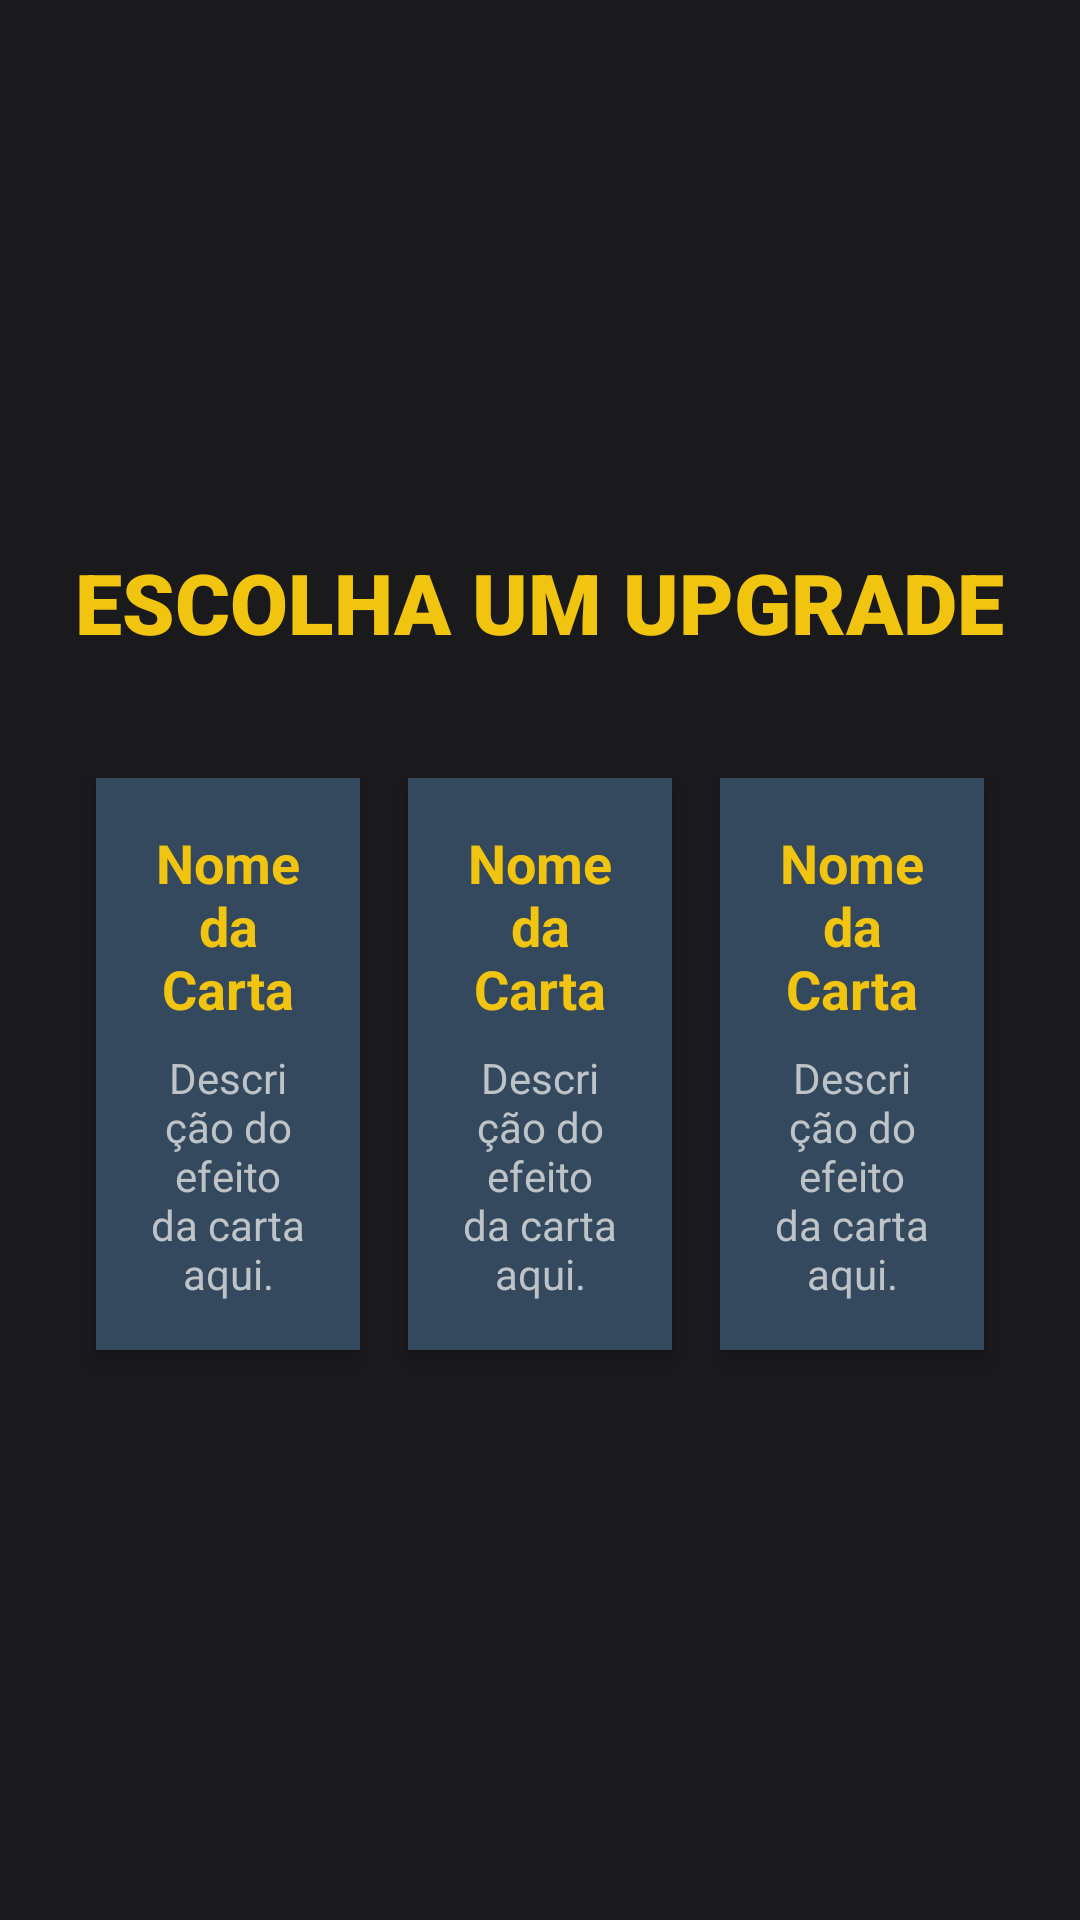

Android layout source for this screen:
<!-- AndroidManifest.xml: application theme Theme.RogueDucks -->
<!-- res/layout/activity_carta.xml -->
<?xml version="1.0" encoding="utf-8"?>
<LinearLayout xmlns:android="http://schemas.android.com/apk/res/android"
    android:layout_width="match_parent"
    android:layout_height="match_parent"
    android:orientation="vertical"
    android:padding="24dp"
    android:gravity="center"
    android:background="@color/bg_dark">

    <TextView
        android:layout_width="wrap_content"
        android:layout_height="wrap_content"
        android:text="ESCOLHA UM UPGRADE"
        style="@style/RogueDucks.Text.Title"
        android:textSize="28sp"
        android:layout_marginBottom="32dp" />

    <LinearLayout
        android:id="@+id/cardContainer"
        android:layout_width="match_parent"
        android:layout_height="wrap_content"
        android:orientation="horizontal"
        android:baselineAligned="false"
        android:weightSum="3">

        <include layout="@layout/item_carta" android:id="@+id/card1" android:layout_width="0dp" android:layout_height="wrap_content" android:layout_weight="1" android:layout_margin="8dp" />
        <include layout="@layout/item_carta" android:id="@+id/card2" android:layout_width="0dp" android:layout_height="wrap_content" android:layout_weight="1" android:layout_margin="8dp" />
        <include layout="@layout/item_carta" android:id="@+id/card3" android:layout_width="0dp" android:layout_height="wrap_content" android:layout_weight="1" android:layout_margin="8dp" />

    </LinearLayout>

</LinearLayout>
<!-- res/layout/item_carta.xml (included above) -->
<?xml version="1.0" encoding="utf-8"?>
<LinearLayout xmlns:android="http://schemas.android.com/apk/res/android"
    android:layout_width="match_parent"
    android:layout_height="wrap_content"
    android:orientation="vertical"
    android:background="#34495E"
    android:padding="16dp"
    android:gravity="center"
    android:clickable="true"
    android:focusable="true"
    android:elevation="4dp">

    <TextView
        android:id="@+id/txtCardName"
        android:layout_width="wrap_content"
        android:layout_height="wrap_content"
        android:text="Nome da Carta"
        android:textColor="#F1C40F"
        android:textSize="18sp"
        android:textStyle="bold"
        android:gravity="center"
        android:layout_marginBottom="8dp" />

    <TextView
        android:id="@+id/txtCardDesc"
        android:layout_width="wrap_content"
        android:layout_height="wrap_content"
        android:text="Descrição do efeito da carta aqui."
        android:textColor="#BDC3C7"
        android:textSize="14sp"
        android:gravity="center" />

</LinearLayout>
<!-- resources referenced by this layout -->
<resources>
  <color name="bg_dark">#1A1A1D</color>
  <style name="RogueDucks.Text.Title" parent="android:Widget.TextView">
          <item name="android:textSize">32sp</item>
          <item name="android:textStyle">bold</item>
          <item name="android:textColor">@color/primary_gold</item>
          <item name="android:fontFamily">sans-serif-black</item>
      </style>
  <style name="Theme.RogueDucks" parent="Base.Theme.RogueDucks" />
  <color name="primary_gold">#F1C40F</color>
  <style name="Base.Theme.RogueDucks" parent="Theme.Material3.DayNight.NoActionBar">
          
          
      </style>
</resources>
